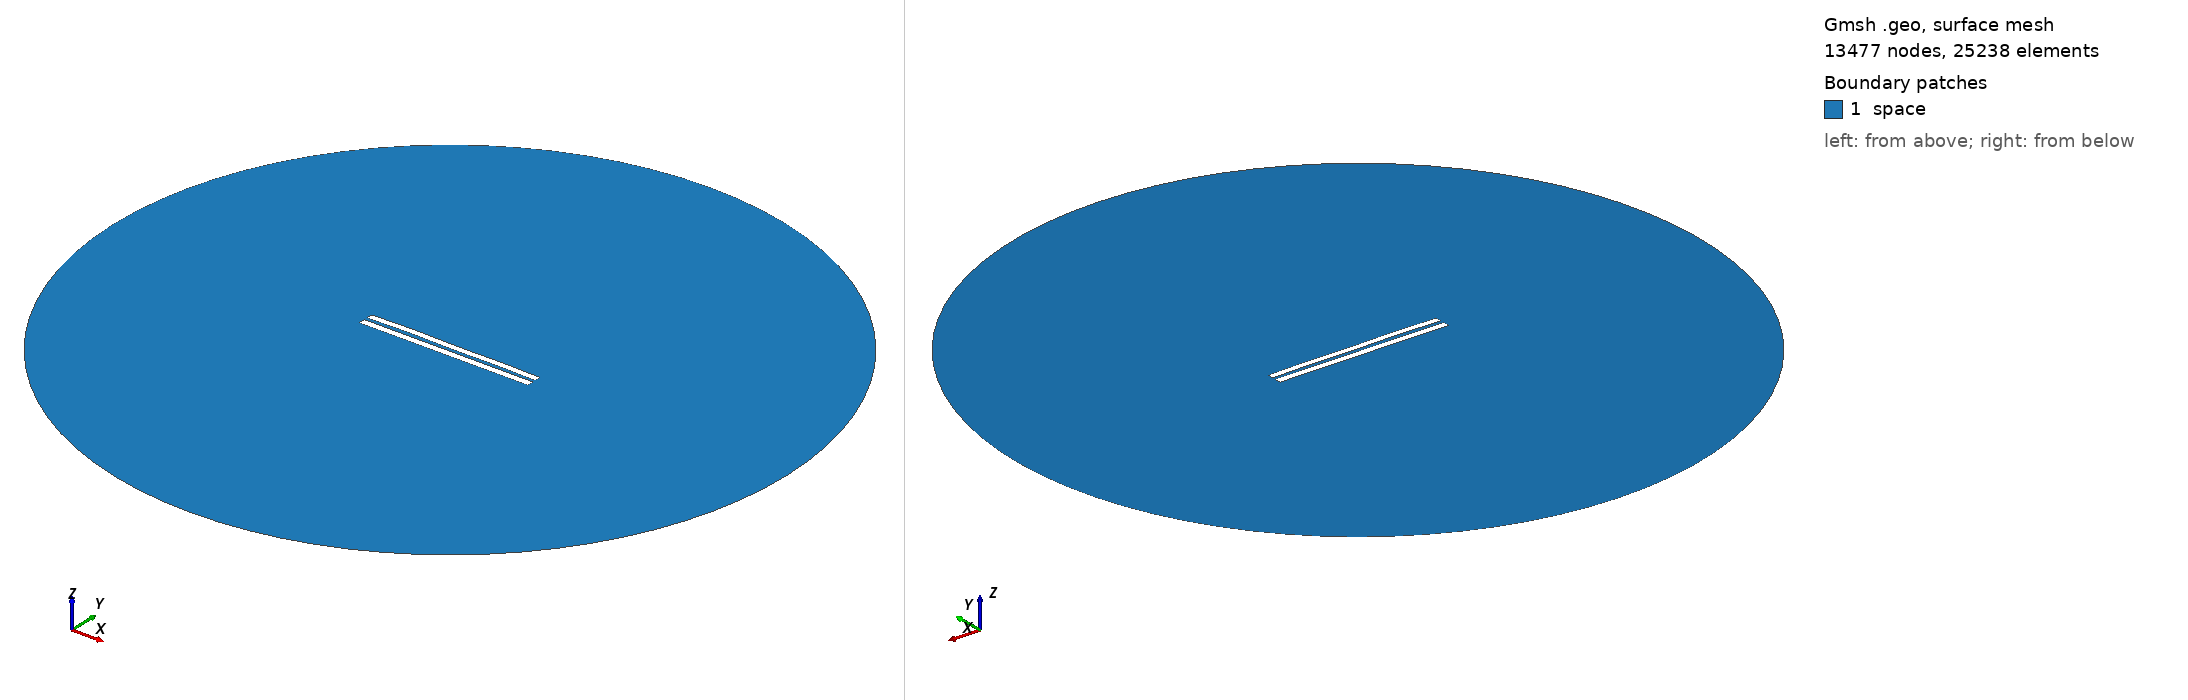

Gmsh geometry script, surface-meshed: 13477 nodes, 25238 surface elements. Boundary patches (legend numbers): 1 space. Left view from above one corner, right view from below the opposite corner. Legend entries are the model's physical surfaces. The drawing asked Gmsh for element sizes between 1% and 20% of the model's largest extent; the script's own settings can give other sizes.

=== 4745.geo (drawn) ===
//---------------------------------------
// Geometry kernel
//---------------------------------------

SetFactory("OpenCASCADE");



//---------------------------------------
// Parameters of the geometry
//---------------------------------------

// Overetch of the upper plate
overetch = 0.125;

// Distance between the plates
distance = 2.0;

// Discretization over the x axis (for the deformation)
nx = 50; 

// Length of the plate
L = 100 - overetch; 

// Number of modes
n = 4; 

// 1st mode coefficient
coeff(1) = 0.0;
beta(1) = 0.596864 * 3.1415926535 / L;

// 2nd mode coefficient
coeff(2) = 0.15;
beta(2) = 1.49418 * 3.1415926535 / L;

// 3rd mode coefficient
coeff(3) = 0.07499999999999998;
beta(3) = 2.50025 * 3.1415926535 / L;

// 4th mode coefficient
coeff(4) = 0.15;
beta(4) = 3.49999 * 3.1415926535 / L;



//---------------------------------------
// Upper plate (deformed rectangle)
//---------------------------------------

// Coordiantes of the upper plate
xmin = -50;
xmax = 50 - overetch;

// Height of the upper plate
yheight = 4 - 2 * overetch;

// Indexes of the points
UpperID[] = {};
LowerID[] = {};
LeftID[] = {};
RightID[] = {};

// Point index
p = 1;

// Horizontal edges
For i In {1:nx}
    x = xmin + (i-1)*(xmax - xmin)/(nx-1);

    y_bottom = distance / 2 + overetch;
    For j In {1:n}
        C = (Cosh(beta(j)*L) + Cos(beta(j)*L)) / (Sinh(beta(j)*L) + Sin(beta(j)*L));
        y_bottom  = y_bottom + coeff(j) * (Cosh(beta(j)*(x+50)) - Cos(beta(j)*(x+50)) - C * (Sinh(beta(j)*(x+50)) - Sin(beta(j)*(x+50))));
    EndFor

    y_top = y_bottom + yheight;

    Point(p) = {x, y_top, 0, 1.0};
    UpperID[i] = p;
    p = p + 1;

    Point(p) = {x, y_bottom, 0, 1.0};
    LowerID[i] = p;
    p = p + 1;
EndFor

// Create point lists
UpperPts[] = {}; LowerPts[] = {};
For i In {1:nx}
  UpperPts[] += {UpperID[i]};
  LowerPts[] += {LowerID[i]};
EndFor

// Build splines
Spline(1) = {UpperPts[]};
Spline(2) = {LowerPts[]};
Line(3) = {LowerPts[nx-1], UpperPts[nx-1]};
Line(4) = {LowerPts[0], UpperPts[0]};

// Build the plane surface
Curve Loop(1) = {2, 3, -1, -4};
Plane Surface(1) = {1};



//---------------------------------------
// Lower plate (rectangle)
//---------------------------------------

// Vertices
Point(1001) = {-50, -1, 0, 1.0};
Point(1002) = { 50, -1, 0, 1.0};
Point(1003) = { 50,  -5, 0, 1.0};
Point(1004) = {-50,  -5, 0, 1.0};

// Edges
Line(5) = {1001, 1002};
Line(6) = {1002, 1003};
Line(7) = {1003, 1004};
Line(8) = {1004, 1001};

// Plane surface
Line Loop(2) = {5, 6, 7, 8};
Plane Surface(2) = {2}; 



//---------------------------------------
// Outer (fictious) boundary
//---------------------------------------

// Points
Point(1005) = {0, 0, 0};       // Center
Point(1006) = {200, 0, 0};     // Start point
Point(1007) = {0, 200, 0};     // 90 degrees
Point(1008) = {-200, 0, 0};    // 180 degrees
Point(1009) = {0, -200, 0};    // 270 degrees

// Circle arcs (each needs start, center, end)
Circle(9) = {1006, 1005, 1007};
Circle(10) = {1007, 1005, 1008};
Circle(11) = {1008, 1005, 1009};
Circle(12) = {1009, 1005, 1006};

// Plane surface for the entire domain
Curve Loop(3) = {9, 10, 11, 12};
Surface(3) = {3};

// Subtract the plates from the whole domain to obtain the actual domain where we want to solve the equations
BooleanDifference{ Surface{3}; Delete; }{ Surface{1}; Surface{2}; Delete; }




//---------------------------------------
// Transfinite Lines/Curves
//---------------------------------------

// Set the number of points on the boundaries
r = 7;

// Plates
Transfinite Curve {1, 2} = 50*r Using Progression 1;
Transfinite Curve {3, 4} = 2*r Using Progression 1;
Transfinite Line {5, 7} = 50*r Using Progression 1;
Transfinite Line {6, 8} = 2*r Using Progression 1;

// Outer boundary
Transfinite Line {9, 10, 11, 12} = 20 Using Progression 1;



//---------------------------------------
// Physical groups
//---------------------------------------                

// Physical curves (boundaries)
Physical Line("force_segment", 10) = {2};
Physical Line("upper_plate", 11) = {1, 3, 4};
Physical Line("lower_plate", 12) = {5, 6, 7, 8};
Physical Line("boundary", 20) = {9, 10, 11, 12};

// Physical Surfaces
Physical Surface("space", 30) = {3};



//---------------------------------------
// 6. Generate the Mesh
//---------------------------------------

// 2D mesh generation
Mesh 2;
